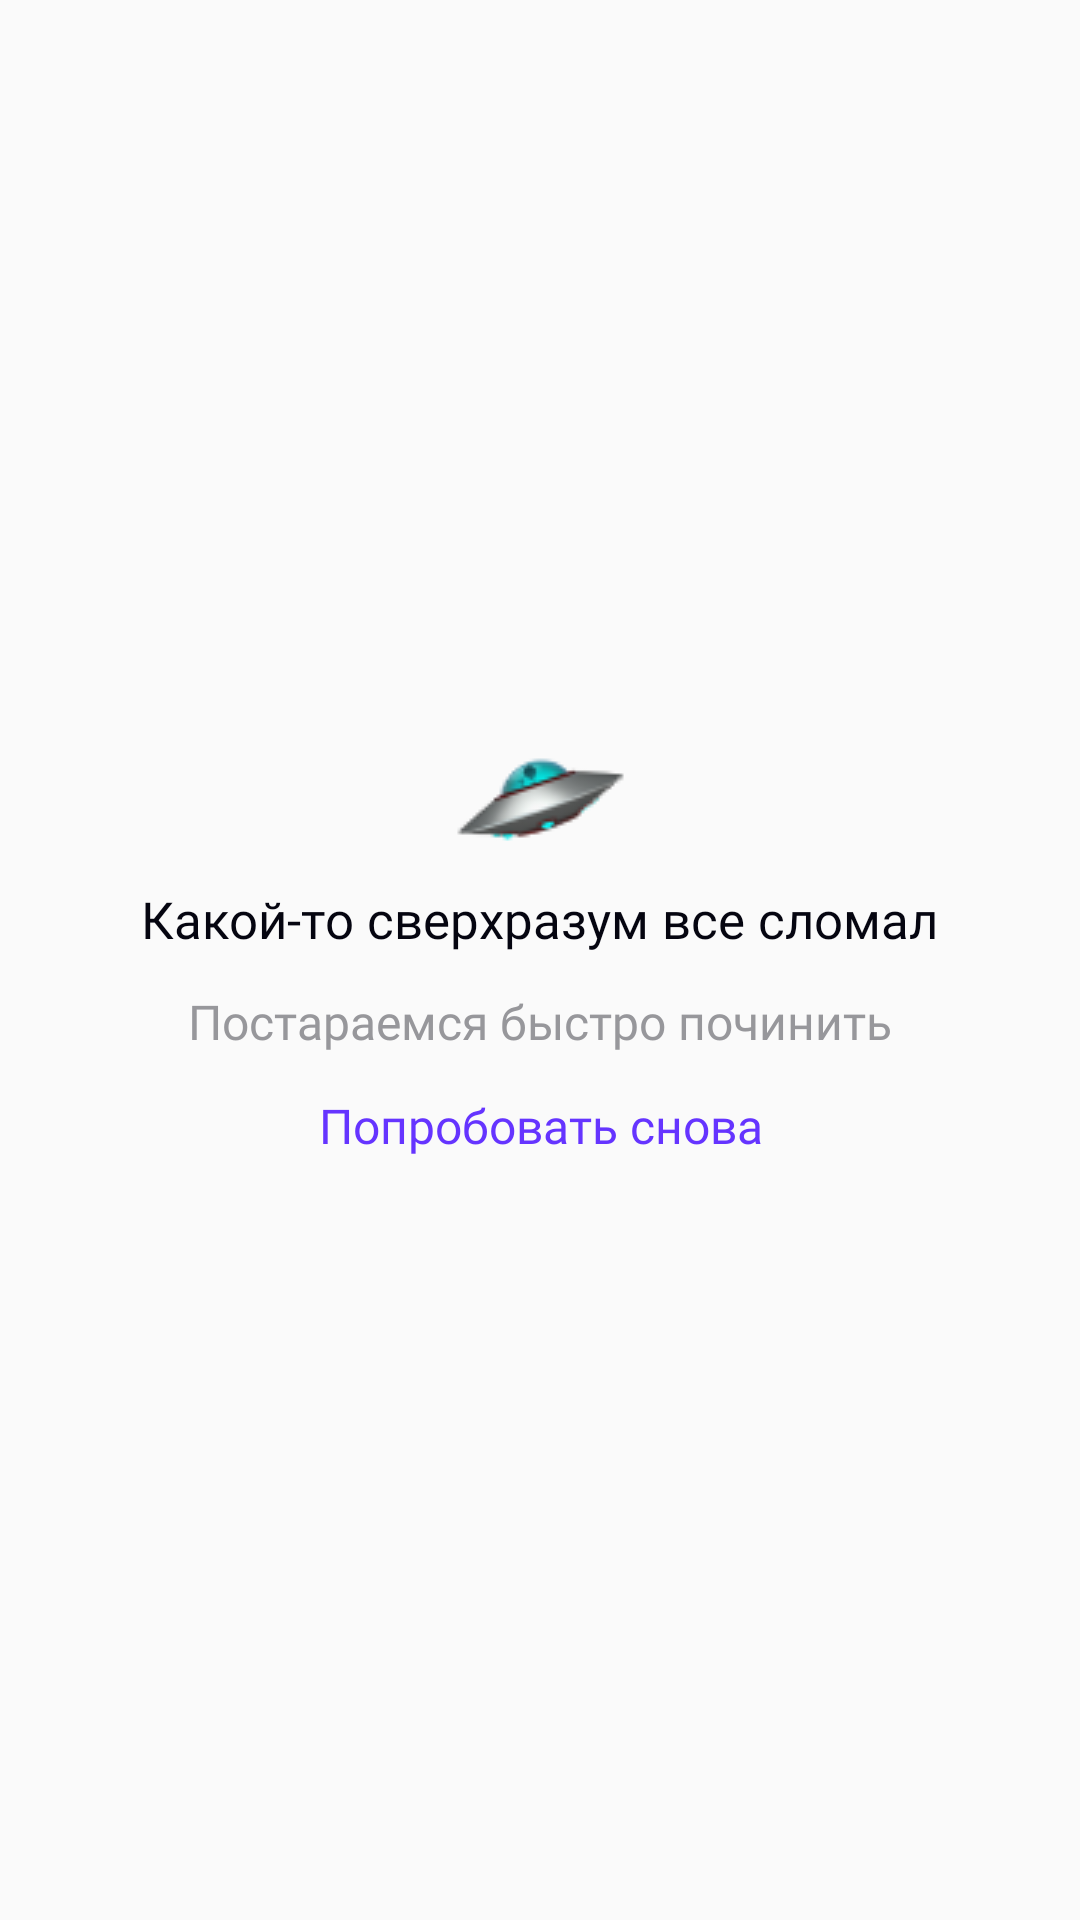

Here is an Android app screen rendered from its layout file. Give the layout XML and the strings, colors and styles it references.
<!-- AndroidManifest.xml: application theme Theme.KodeTraineeTest -->
<!-- res/layout/fragment_critical_error.xml -->
<?xml version="1.0" encoding="utf-8"?>
<androidx.constraintlayout.widget.ConstraintLayout xmlns:android="http://schemas.android.com/apk/res/android"
        xmlns:app="http://schemas.android.com/apk/res-auto"
        android:layout_width="match_parent"
        android:layout_height="match_parent">

    <ImageView
            android:id="@+id/error_img"
            android:layout_width="wrap_content"
            android:layout_height="wrap_content"
            android:layout_marginBottom="106sp"
            android:background="@drawable/flyingsaucer1f6f8"
            app:layout_constraintBottom_toBottomOf="parent"
            app:layout_constraintEnd_toEndOf="parent"
            app:layout_constraintStart_toStartOf="parent"
            app:layout_constraintTop_toTopOf="parent"
            android:contentDescription="@null" />

    <TextView
            android:id="@+id/critical_error_title"
            style="@style/title_three_semiBold"
            android:layout_width="wrap_content"
            android:layout_height="wrap_content"
            android:text="@string/critical_error_screen_title"
            app:layout_constraintEnd_toEndOf="parent"
            app:layout_constraintStart_toStartOf="parent"
            app:layout_constraintTop_toBottomOf="@+id/error_img" />

    <TextView
            android:id="@+id/critical_error_text"
            android:layout_width="wrap_content"
            style="@style/headline_regular"
            android:layout_height="wrap_content"
            android:layout_marginTop="12sp"
            android:lineSpacingExtra="1sp"
            android:text="@string/critical_error_screen_text"
            android:textColor="@color/text_tetriary"
            app:layout_constraintEnd_toEndOf="parent"
            app:layout_constraintStart_toStartOf="parent"
            app:layout_constraintTop_toBottomOf="@+id/critical_error_title" />

    <Button
            style="@style/headline_regular"
            android:clickable="true"
            android:layout_width="wrap_content"
            android:layout_height="wrap_content"
            android:id="@+id/reconnect_button"
            android:background="@android:color/transparent"
            android:text="@string/critical_error_screen_again"
            android:textAllCaps="false"
            android:textColor="@color/primary"
            app:layout_constraintEnd_toEndOf="parent"
            app:layout_constraintStart_toStartOf="parent"
            app:layout_constraintTop_toBottomOf="@+id/critical_error_text"
            android:focusable="true" />

</androidx.constraintlayout.widget.ConstraintLayout>
<!-- resources referenced by this layout -->
<resources>
  <color name="primary">#6534FF</color>
  <color name="text_tetriary">#97979B</color>
  <!-- drawable flyingsaucer1f6f8: png bitmap (drawable, 2887 bytes) -->
  <string name="critical_error_screen_again">Попробовать снова</string>
  <string name="critical_error_screen_text">Постараемся быстро починить</string>
  <string name="critical_error_screen_title">Какой-то сверхразум все сломал</string>
  <style name="headline_regular">
          <item name="android:textColor">@color/text_tetriary</item>
          <item name="android:textSize">16sp</item>
          <item name="lineHeight">20sp</item>
          <item name="android:fontFamily">@font/inter_regular</item>
      </style>
  <style name="title_three_semiBold">
          <item name="android:textColor">@color/light_text_primary</item>
          <item name="android:textSize">17sp</item>
          <item name="lineHeight">22sp</item>
          <item name="android:fontFamily">@font/inter_semibold</item>
      </style>
  <style name="Theme.KodeTraineeTest" parent="Theme.AppCompat.DayNight.NoActionBar">
          <item name="android:statusBarColor">@color/purple_700</item>
      </style>
  <color name="light_text_primary">#050510</color>
  <color name="purple_700">#FF6534FF</color>
</resources>
